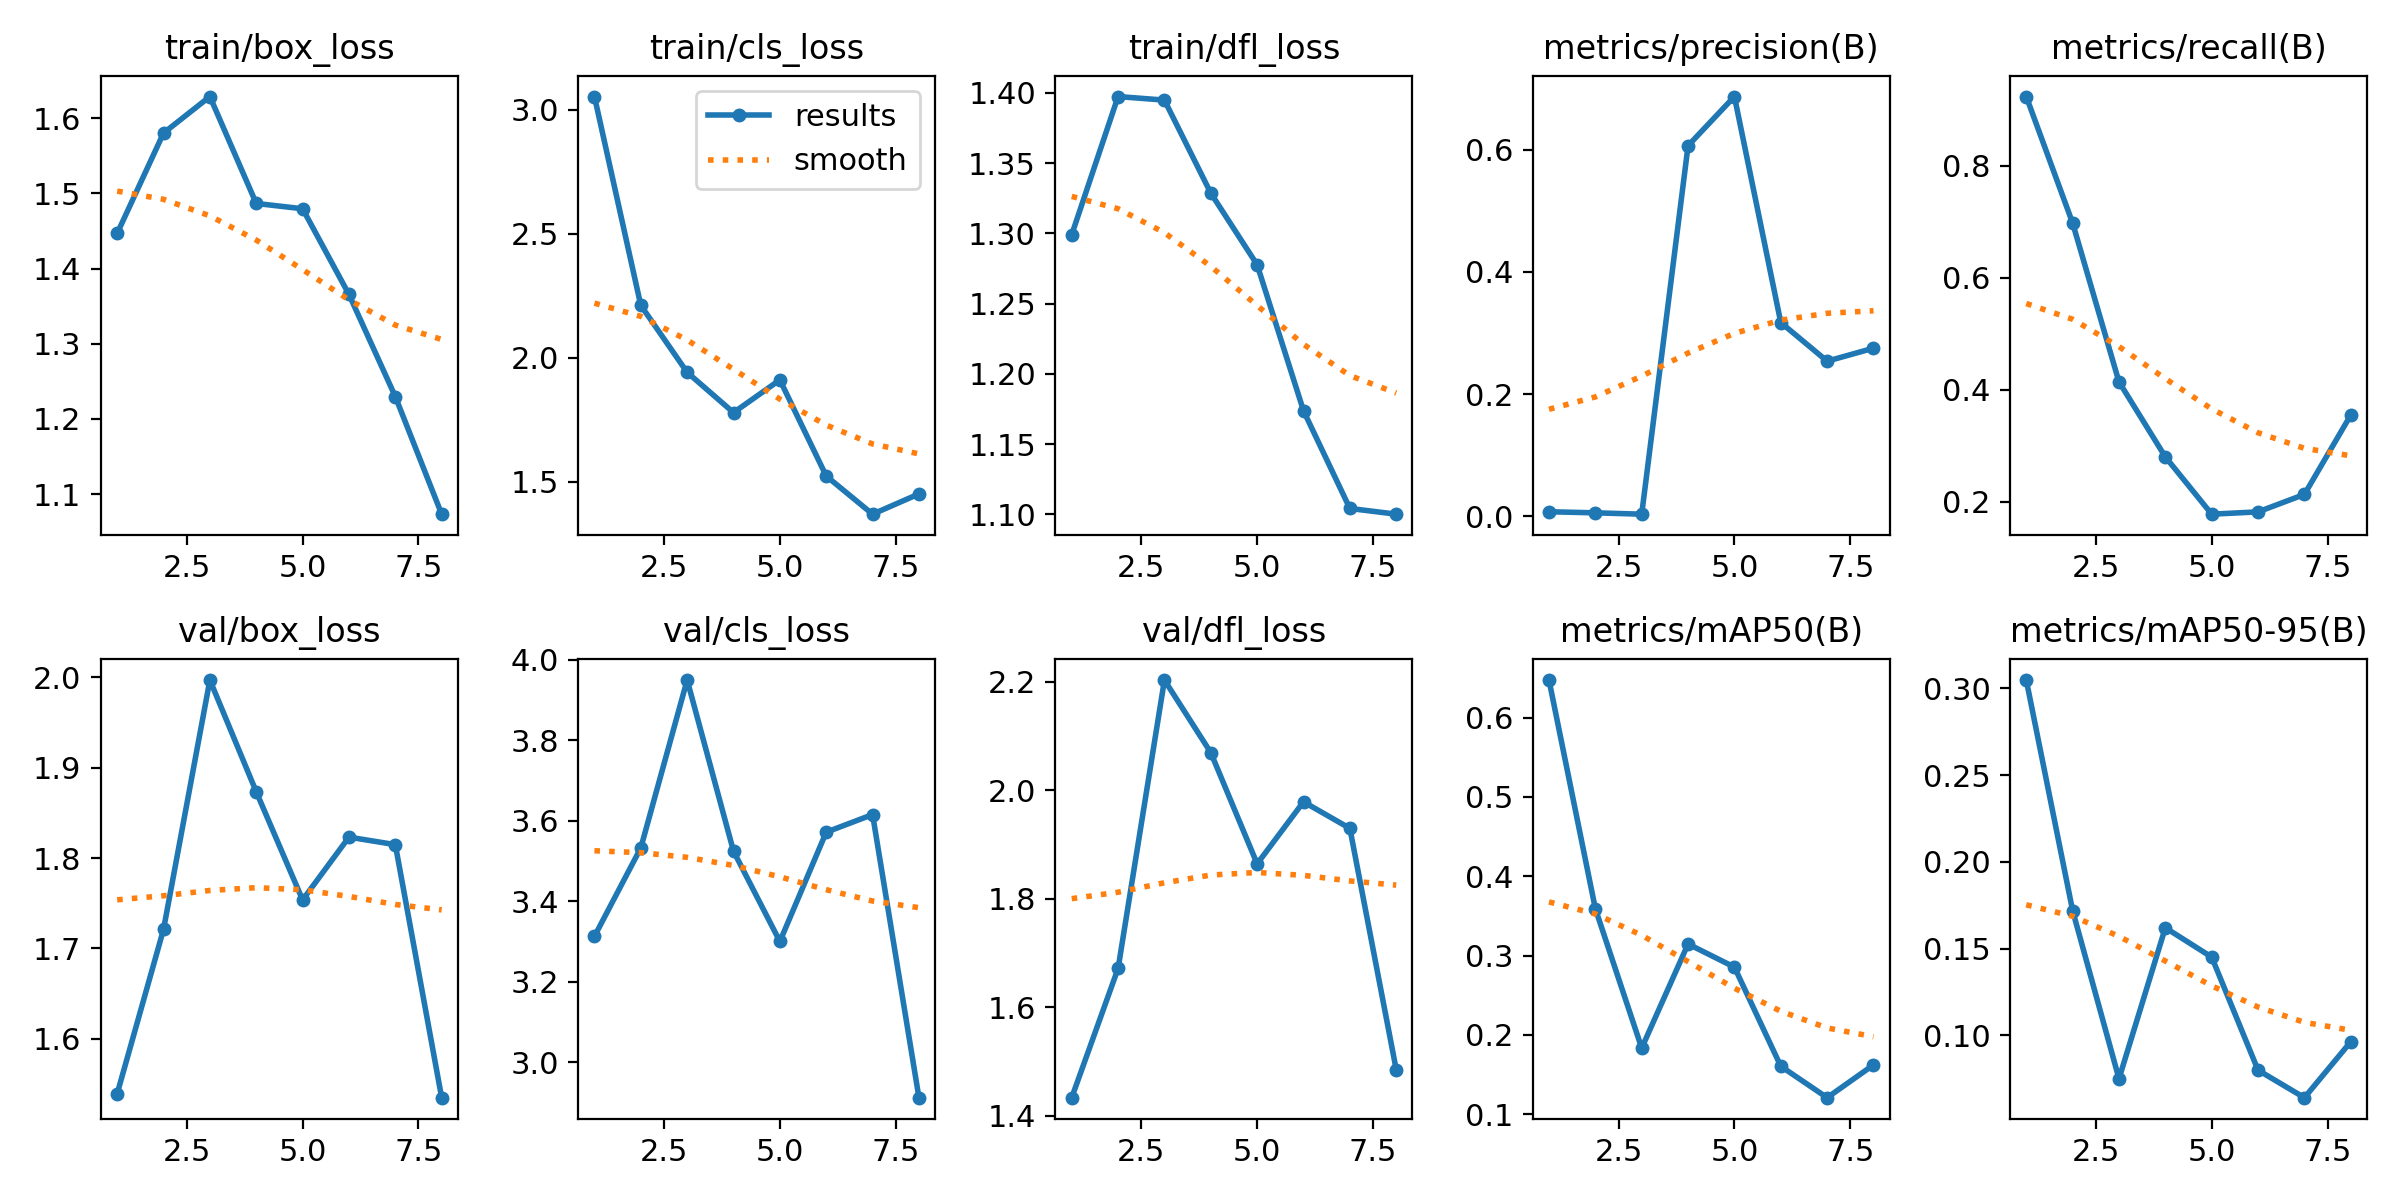

Data behind this chart, as committed beside it:
epoch, time, train/box_loss, train/cls_loss, train/dfl_loss, metrics/precision(B), metrics/recall(B), metrics/mAP50(B), metrics/mAP50-95(B), val/box_loss, val/cls_loss, val/dfl_loss, lr/pg0, lr/pg1, lr/pg2
1, 108.1, 1.447, 3.053, 1.299, 0.00716, 0.9237, 0.6474, 0.3047, 1.539, 3.313, 1.434, 0.001165, 0.001165, 0.08117
2, 205.2, 1.58, 2.211, 1.397, 0.00541, 0.6978, 0.359, 0.1719, 1.721, 3.533, 1.672, 0.002298, 0.002298, 0.0573
3, 299.9, 1.629, 1.94, 1.395, 0.00321, 0.4143, 0.1833, 0.07498, 1.997, 3.95, 2.203, 0.003069, 0.003069, 0.03307
4, 392.5, 1.487, 1.778, 1.329, 0.6069, 0.2804, 0.3146, 0.162, 1.873, 3.524, 2.069, 0.003481, 0.003481, 0.008481
5, 482.8, 1.48, 1.91, 1.278, 0.6874, 0.1781, 0.2854, 0.1451, 1.754, 3.3, 1.864, 0.002943, 0.002943, 0.002943
6, 570.8, 1.366, 1.522, 1.174, 0.3172, 0.1822, 0.1604, 0.0799, 1.823, 3.572, 1.979, 0.002222, 0.002222, 0.002222
7, 652.1, 1.23, 1.369, 1.104, 0.2539, 0.2134, 0.1208, 0.06406, 1.815, 3.615, 1.93, 0.0015, 0.0015, 0.0015
8, 741.1, 1.073, 1.45, 1.1, 0.2751, 0.3551, 0.1621, 0.09629, 1.535, 2.912, 1.485, 0.0007794, 0.0007794, 0.0007794
